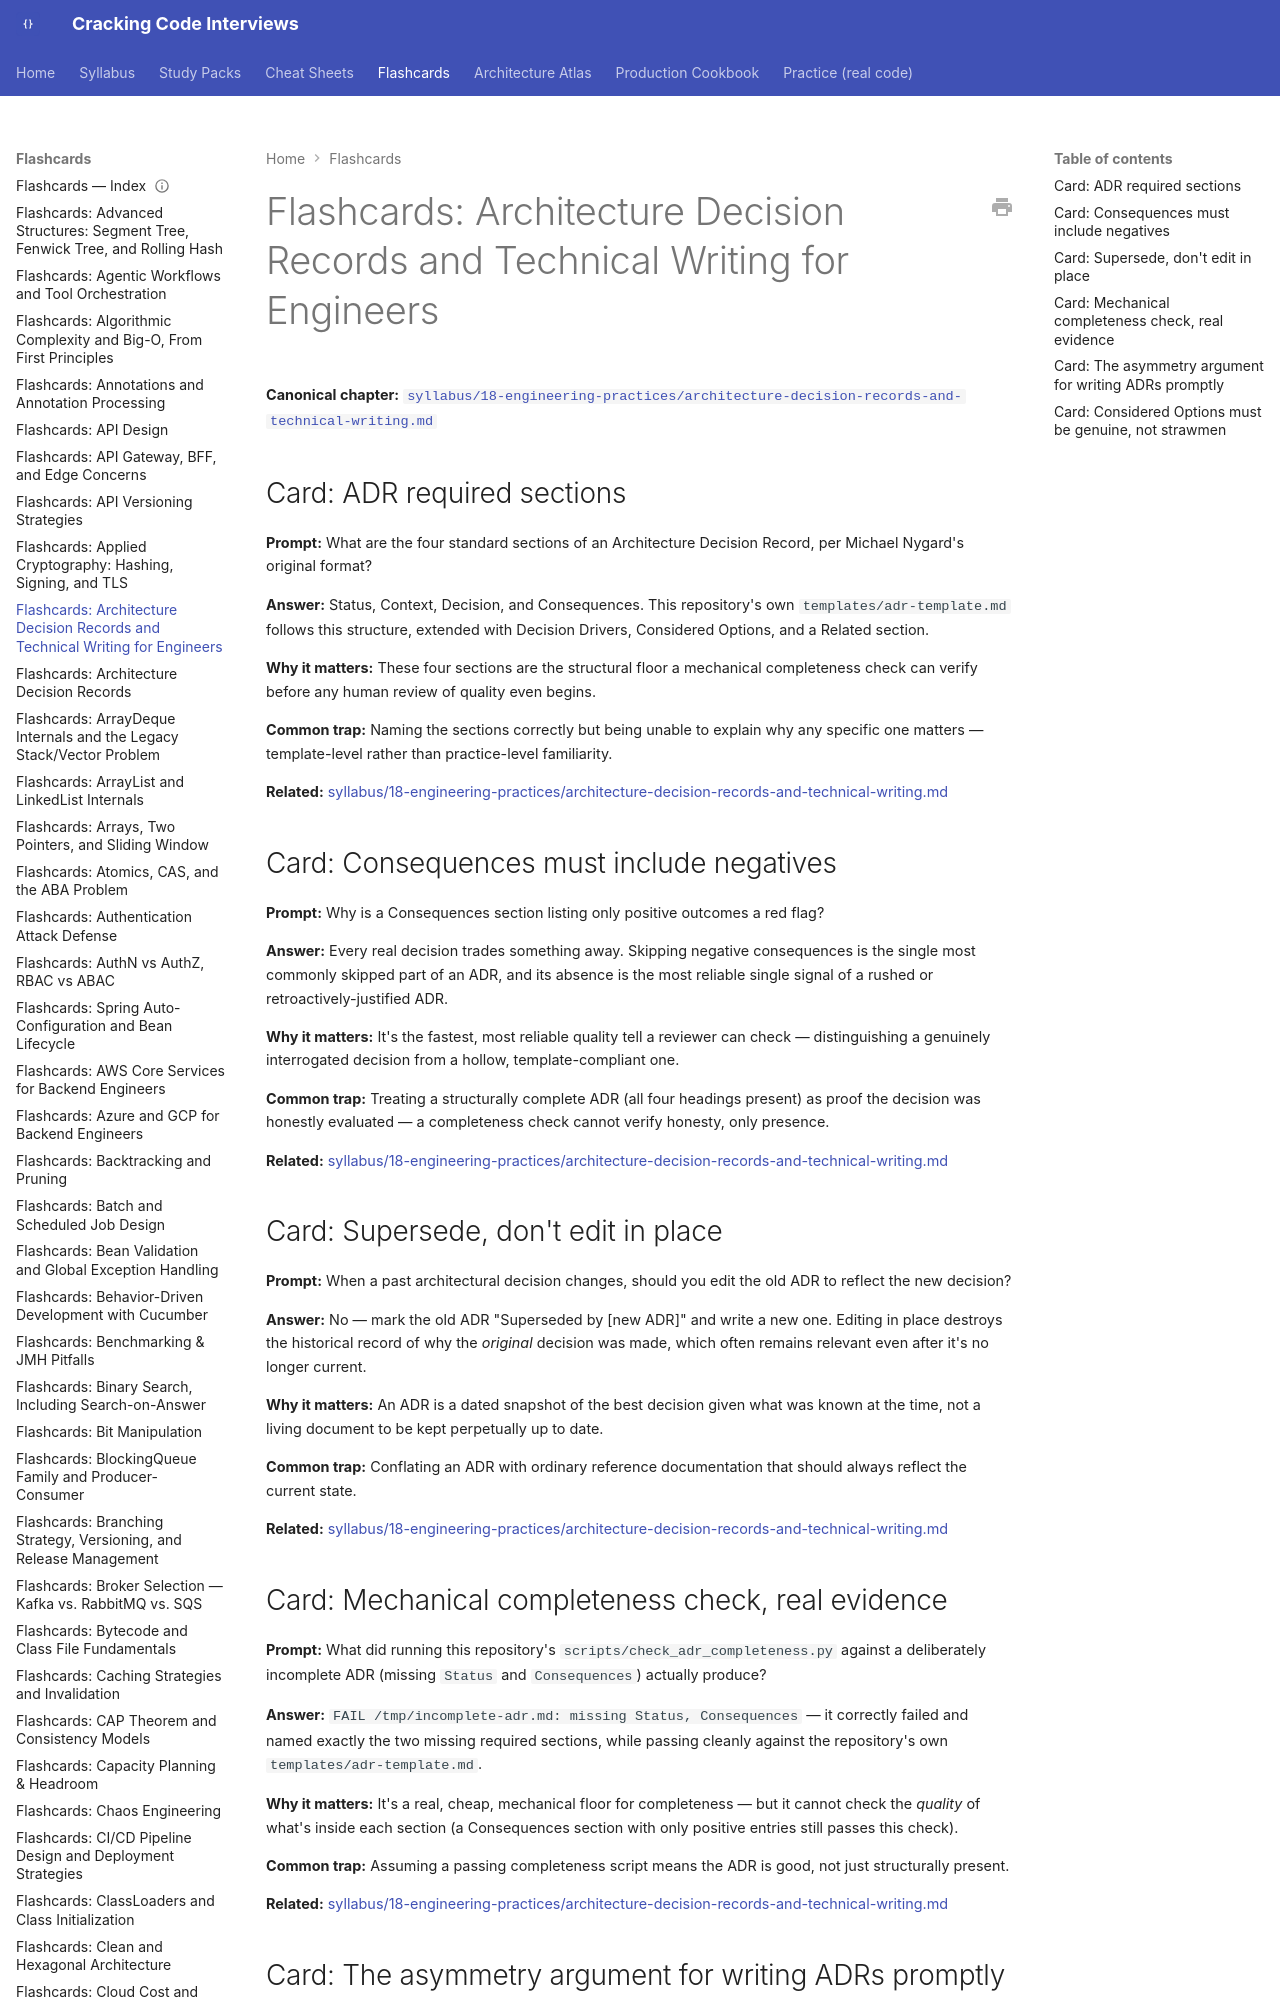

repository: JuanMelendres/cracking-code-interviews · page: flashcards/architecture-decision-records-and-technical-writing/index.html · generator: mkdocs

---
title: "Flashcards: Architecture Decision Records and Technical Writing for Engineers"
slug: architecture-decision-records-and-technical-writing
document_type: flashcard-deck
domain: 18-engineering-practices
topic_id: T-1802
canonical: ../syllabus/18-engineering-practices/architecture-decision-records-and-technical-writing.md
last_updated: 2026-09-07
---

# Flashcards: Architecture Decision Records and Technical Writing for Engineers

**Canonical chapter:** [`syllabus/18-engineering-practices/architecture-decision-records-and-technical-writing.md`](../syllabus/18-engineering-practices/architecture-decision-records-and-technical-writing.md)
